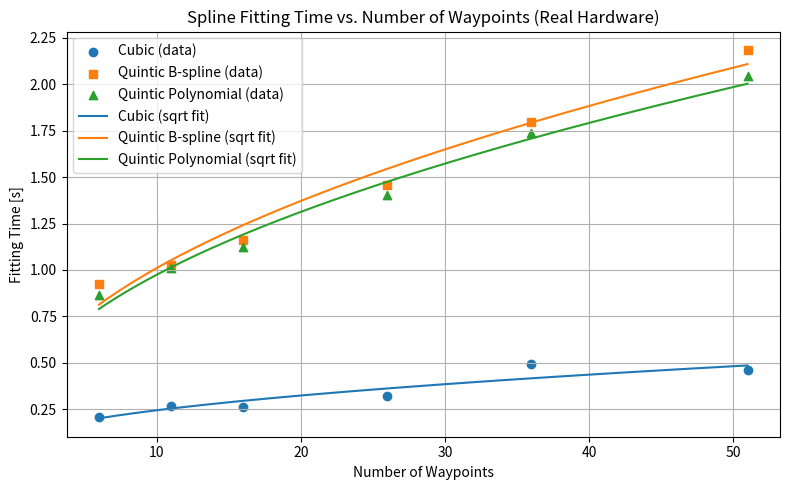

Write the Python code that produced this figure.
import matplotlib.pyplot as plt
import numpy as np

# # Data - sim
# num_waypoints = np.array([6, 11, 16, 26, 36, 51, 76, 101, 151])
# cubic = np.array([0.408, 0.657, 0.747, 0.952, 0.980, 1.380, 1.799, 1.807, 2.695])
# quintic_bspline = np.array([2.582, 3.304, 3.346, 4.905, 4.888, 6.696, 6.915, 9.006, 11.381])
# quintic_poly = np.array([2.315, 2.796, 3.900, 4.688, 5.410, 5.643, 6.982, 9.461, 11.921])

# Data - real robot
num_waypoints = np.array([6, 11, 16, 26, 36, 51])
cubic = np.array([0.210, 0.267, 0.262, 0.323, 0.491, 0.459])
quintic_bspline = np.array([0.922, 1.029, 1.162, 1.457, 1.799, 2.185])
quintic_poly = np.array([0.864, 1.008, 1.121, 1.406, 1.736, 2.045])

sqrt_wp = np.sqrt(num_waypoints)  # Basis for linear regression

# Fit a*x^0.5 + b model using np.polyfit on sqrt(x)
coef_cubic = np.polyfit(sqrt_wp, cubic, 1)
coef_bspline = np.polyfit(sqrt_wp, quintic_bspline, 1)
coef_poly = np.polyfit(sqrt_wp, quintic_poly, 1)

# Evaluation range
x_fit = np.linspace(min(num_waypoints), max(num_waypoints), 300)
sqrt_x_fit = np.sqrt(x_fit)

fit_cubic = coef_cubic[0] * sqrt_x_fit + coef_cubic[1]
fit_bspline = coef_bspline[0] * sqrt_x_fit + coef_bspline[1]
fit_poly = coef_poly[0] * sqrt_x_fit + coef_poly[1]

# Plotting
plt.figure(figsize=(8, 5))
plt.scatter(num_waypoints, cubic, label='Cubic (data)', marker='o')
plt.scatter(num_waypoints, quintic_bspline, label='Quintic B-spline (data)', marker='s')
plt.scatter(num_waypoints, quintic_poly, label='Quintic Polynomial (data)', marker='^')

plt.plot(x_fit, fit_cubic, label='Cubic (sqrt fit)')
plt.plot(x_fit, fit_bspline, label='Quintic B-spline (sqrt fit)')
plt.plot(x_fit, fit_poly, label='Quintic Polynomial (sqrt fit)')

plt.xlabel('Number of Waypoints')
plt.ylabel('Fitting Time [s]')
plt.title('Spline Fitting Time vs. Number of Waypoints (Real Hardware)')
plt.grid(True)
plt.legend()
plt.tight_layout()
# save to the file with high resolution
plt.savefig('spline_fitting_time_vs_waypoints_real_robot.png', dpi=300)
plt.show()

